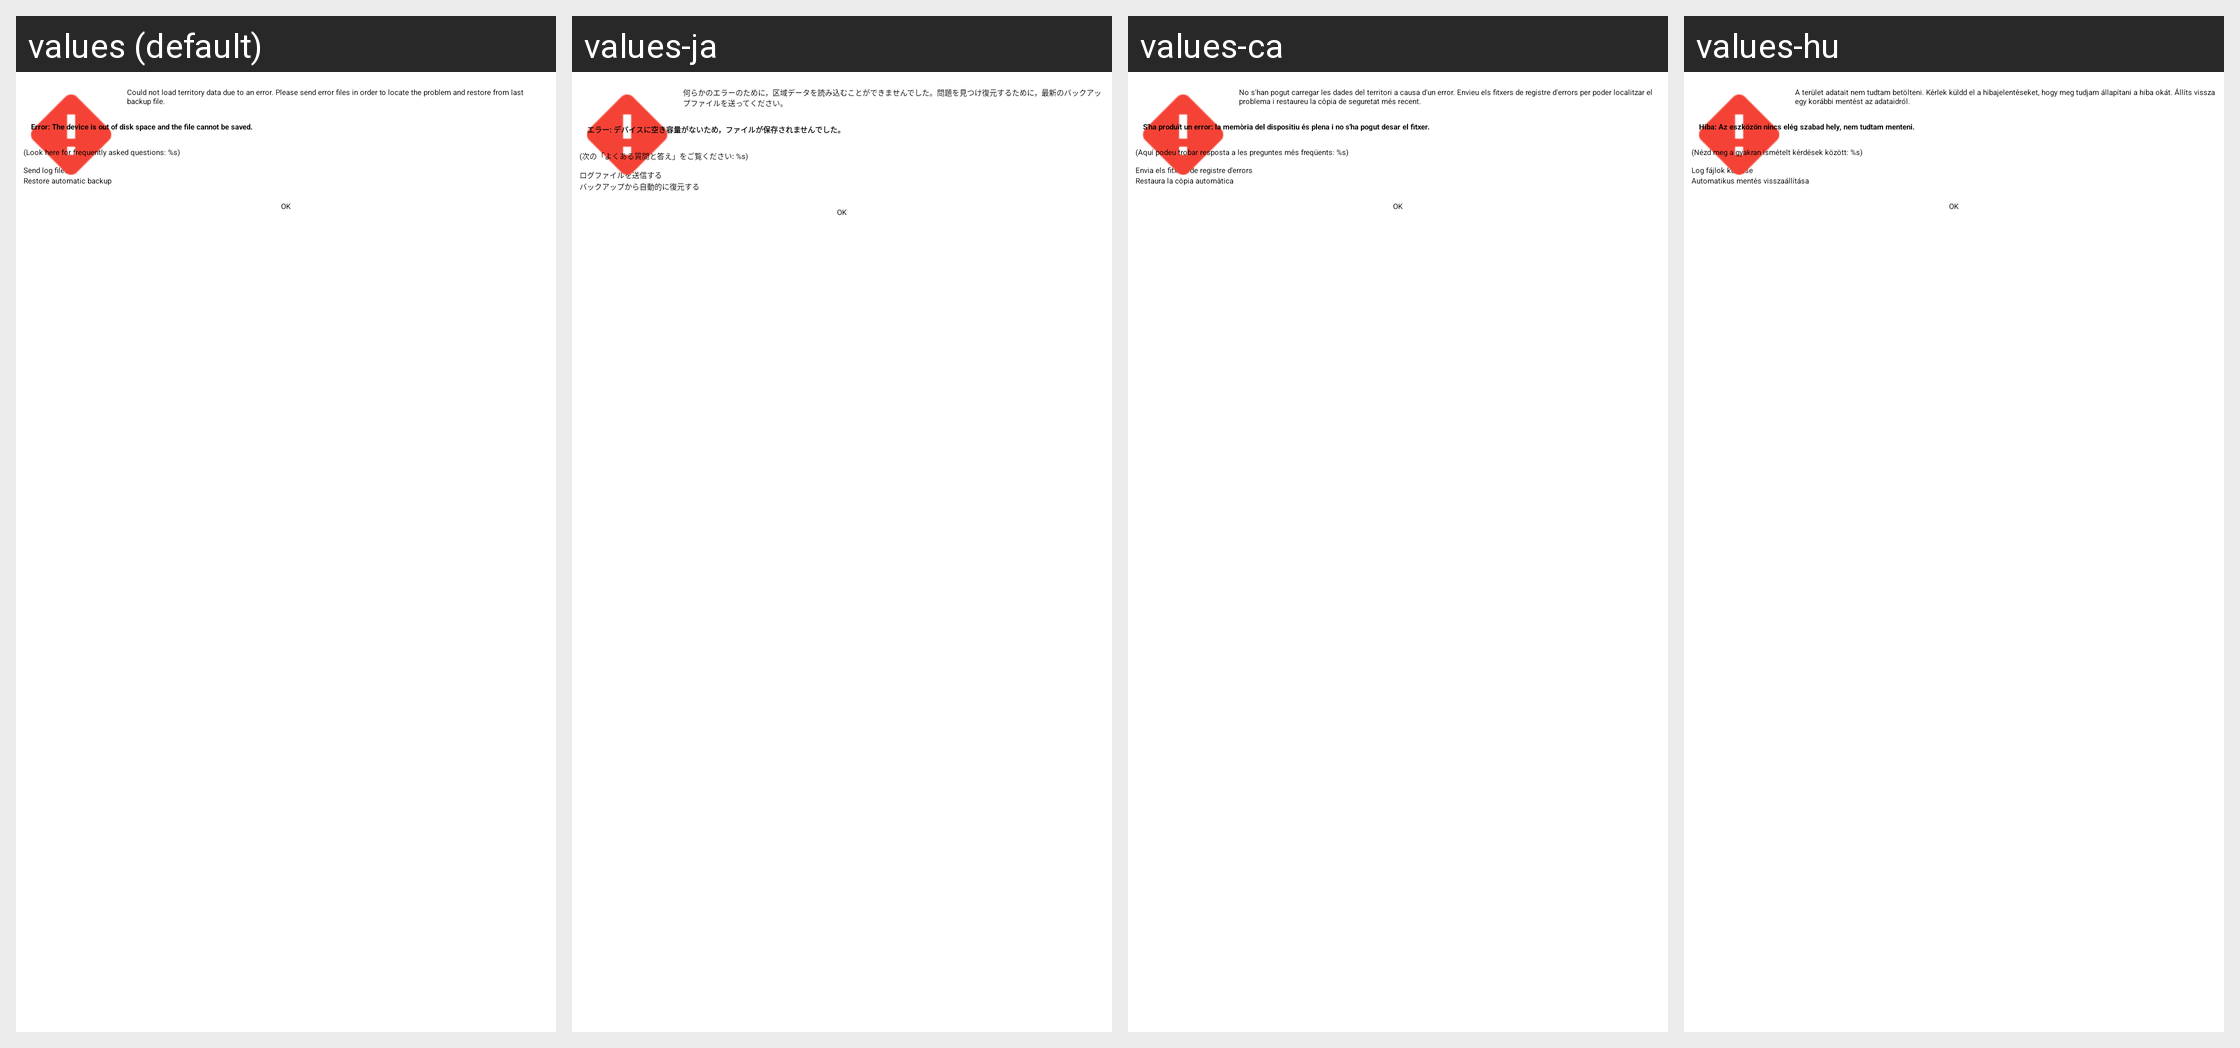

Translations of the strings shown on this Android screen, per locale in the grid:
Android screen res/layout/load_file_error_dlg.xml rendered under 4 locales, left to right: values (default), values-ja, values-ca, values-hu. Device: Nexus 5 (rendered at 1080×1920; each locale shown at half size, 540×960, under a caption strip naming it); theme MinistryAssistantTheme.
Other locales in the repository, not shown: values-af, values-am, values-ar, values-be, values-bg, values-cs, values-cy, values-da, values-de, values-el, values-en-rGB, values-es, values-es-rUS, values-et, values-eu, values-fa, values-fi, values-fr, values-fr-rCA, values-hi, values-hr, values-ht, values-in, values-it, values-iw, values-ka, values-ko, values-ln, values-lt, values-lv, values-mg, values-mk, values-ms, values-my, values-nb, values-nl, values-no, values-pl, values-pt, values-pt-rBR, values-pt-rPT, values-rmo, values-ro, values-rom, values-ru, values-rw, values-sk, values-sl, values-sq, values-sr, values-sv, values-sw, values-te, values-th, values-tl, values-tr, values-uk, values-vi, values-zh-rCN, values-zh-rHK, values-zh-rTW, values-zu.
Strings drawn on this screen, with the default value and each locale's value (text and hints the layout hard-codes, and strings that could not be matched under every locale, appear in the picture but are not listed):

strRestoreAutomatic
  values: Restore automatic backup
  values-ja: バックアップから自動的に復元する
  values-ca: Restaura la còpia automàtica
  values-hu: Automatikus mentés visszaállítása

strSendErrFiles
  values: Send log files
  values-ja: ログファイルを送信する
  values-ca: Envia els fitxers de registre d'errors
  values-hu: Log fájlok küldése

strLoadFileError
  values: Could not load territory data due to an error. Please send error files in order to locate the problem and restore from last backup file.
  values-ja: 何らかのエラーのために，区域データを読み込むことができませんでした。問題を見つけ復元するために，最新のバックアップファイルを送ってください。
  values-ca: No s'han pogut carregar les dades del territori a causa d'un error. Envieu els fitxers de registre d'errors per poder localitzar el problema i restaureu la còpia de seguretat més recent.
  values-hu: A terület adatait nem tudtam betölteni. Kérlek küldd el a hibajelentéseket, hogy meg tudjam állapítani a hiba okát. Állíts vissza egy korábbi mentést az adataidról.

errOutOfDiskSpace
  values: Error: The device is out of disk space and the file cannot be saved.
  values-ja: エラー: デバイスに空き容量がないため，ファイルが保存されませんでした。
  values-ca: S'ha produït un error: la memòria del dispositiu és plena i no s'ha pogut desar el fitxer.
  values-hu: Hiba: Az eszközön nincs elég szabad hely, nem tudtam menteni.

faqInfo
  values: (Look here for frequently asked questions: %s)
  values-ja: (次の「よくある質問と答え」をご覧ください: %s)
  values-ca: (Aquí podeu trobar resposta a les preguntes més freqüents: %s)
  values-hu: (Nézd meg a gyakran ismételt kérdések között: %s)
